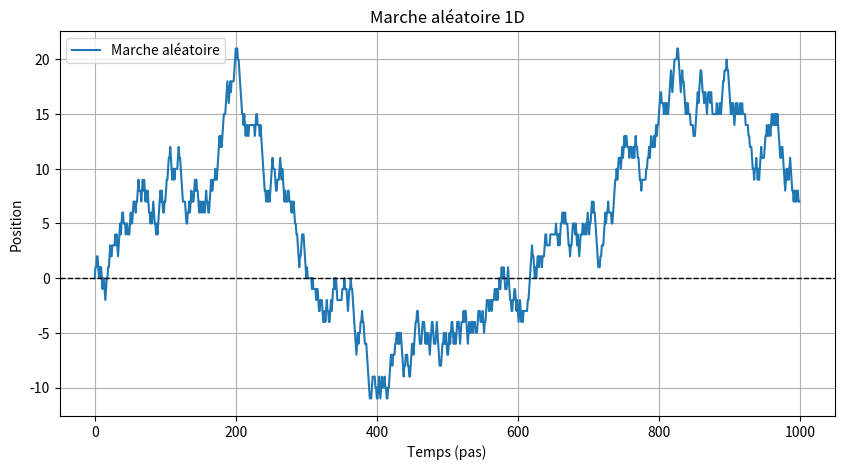

This figure's Python source:
import numpy as np
import matplotlib.pyplot as plt

# Paramètres
n_steps = 1000  # nombre de pas
probs = [1/3, 1/3, 1/3]  # proba pour [-1, 0, 1]

# Génération des pas : -1, 0 ou 1
steps = np.random.choice([-1, 0, 1], size=n_steps, p=probs)

# Calcul des positions cumulées (position initiale = 0)
positions = np.cumsum(steps)

# Tracé
plt.figure(figsize=(10, 5))
plt.plot(positions, label="Marche aléatoire")
plt.title("Marche aléatoire 1D")
plt.xlabel("Temps (pas)")
plt.ylabel("Position")
plt.axhline(0, color='black', linewidth=1, linestyle='--')  # ligne de référence
plt.legend()
plt.grid(True)
plt.show()

